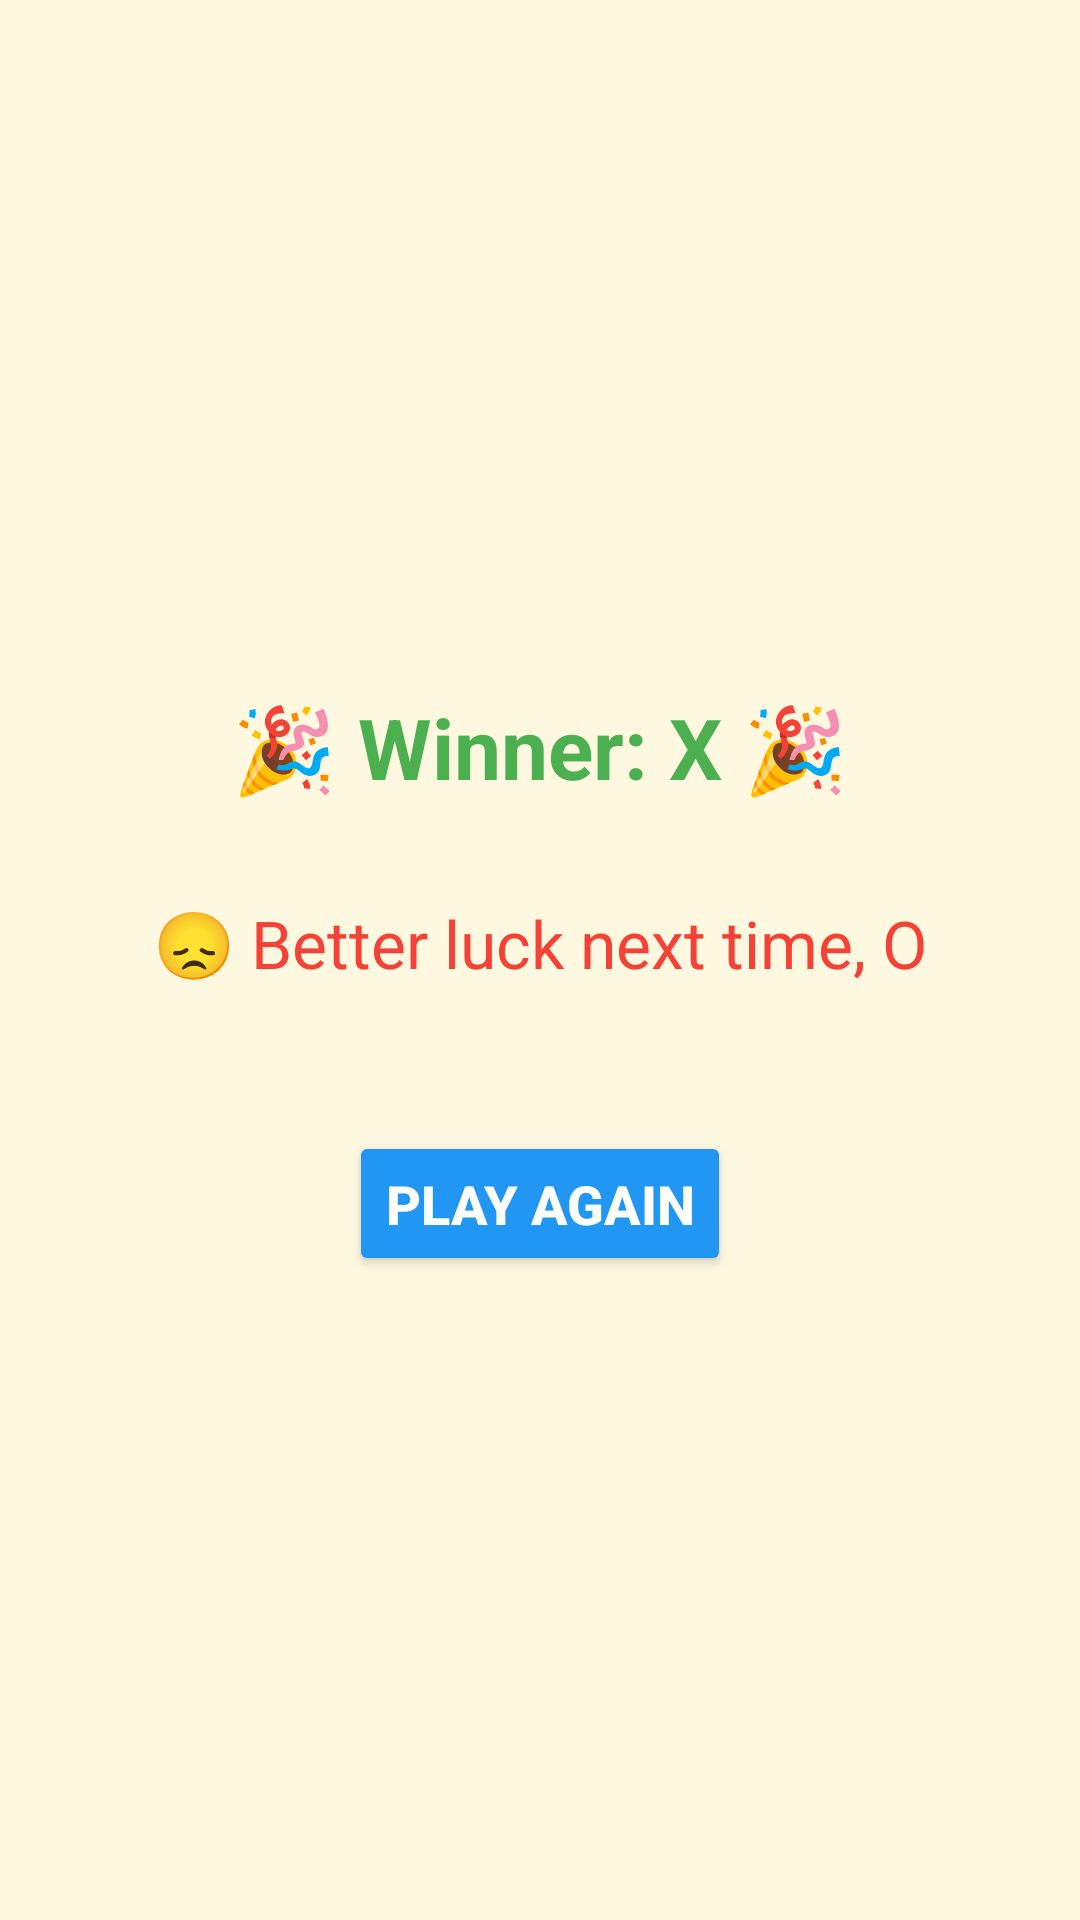

The Android layout XML behind this screen, and the referenced resources:
<!-- AndroidManifest.xml: application theme Theme.TicTecTeo -->
<!-- res/layout/activity_result.xml -->
<?xml version="1.0" encoding="utf-8"?>
<LinearLayout xmlns:android="http://schemas.android.com/apk/res/android"
    android:orientation="vertical"
    android:layout_width="match_parent"
    android:layout_height="match_parent"
    android:gravity="center"
    android:padding="24dp"
    android:background="#FFF8E1">

    <TextView
        android:id="@+id/winner"
        android:layout_width="wrap_content"
        android:layout_height="wrap_content"
        android:text="🎉 Winner: X 🎉"
        android:textSize="28sp"
        android:textStyle="bold"
        android:textColor="#4CAF50"
        android:padding="16dp"
        android:gravity="center" />

    <TextView
        android:id="@+id/loser"
        android:layout_width="wrap_content"
        android:layout_height="wrap_content"
        android:text="😞 Better luck next time, O"
        android:textSize="22sp"
        android:textColor="#F44336"
        android:padding="16dp"
        android:gravity="center" />

    <Button
        android:id="@+id/playAgainBtn"
        android:layout_width="wrap_content"
        android:layout_height="wrap_content"
        android:text="Play Again"
        android:textSize="18sp"
        android:textStyle="bold"
        android:padding="12dp"
        android:layout_marginTop="32dp"
        android:backgroundTint="#2196F3"
        android:textColor="#FFFFFF"
        android:elevation="6dp" />

</LinearLayout>
<!-- resources referenced by this layout -->
<resources>
  <style name="Theme.TicTecTeo" parent="Base.Theme.TicTecTeo" />
  <style name="Base.Theme.TicTecTeo" parent="Theme.Material3.DayNight.NoActionBar">
          
          
      </style>
</resources>
